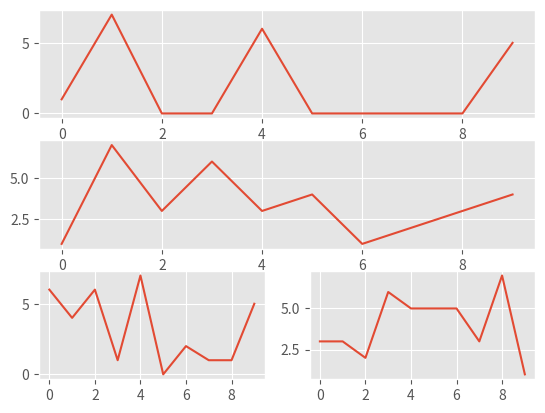

Python code for this plot:
#!/usr/bin/env python3
# -*- coding: utf-8 -*-
"""
Created on Sat Jan 25 22:28:01 2020

@author: maundaalex

Addition of multiple plot on one graph
"""


import random
import matplotlib.pyplot as plt
from matplotlib import style

style.use("ggplot")

#print put the plot types available
print("styles available:\n {}".format(plt.style.available))

fig = plt.figure()

def create_plots():
    xs = []
    ys = []
    
    for i in range(10):
        x = i
        y = random.randrange(8)
        
        xs.append(x)
        ys.append(y)
        
    return xs, ys
    
# create the first plot
ax1 = fig.add_subplot(311)
ax2 = fig.add_subplot(312)
ax3 = fig.add_subplot(325)
ax4 = fig.add_subplot(326)

x, y = create_plots()
ax1.plot(x, y)

x, y = create_plots()
ax2.plot(x, y)

x, y = create_plots()
ax3.plot(x, y)


x, y = create_plots()
ax4.plot(x, y)

plt.show()


